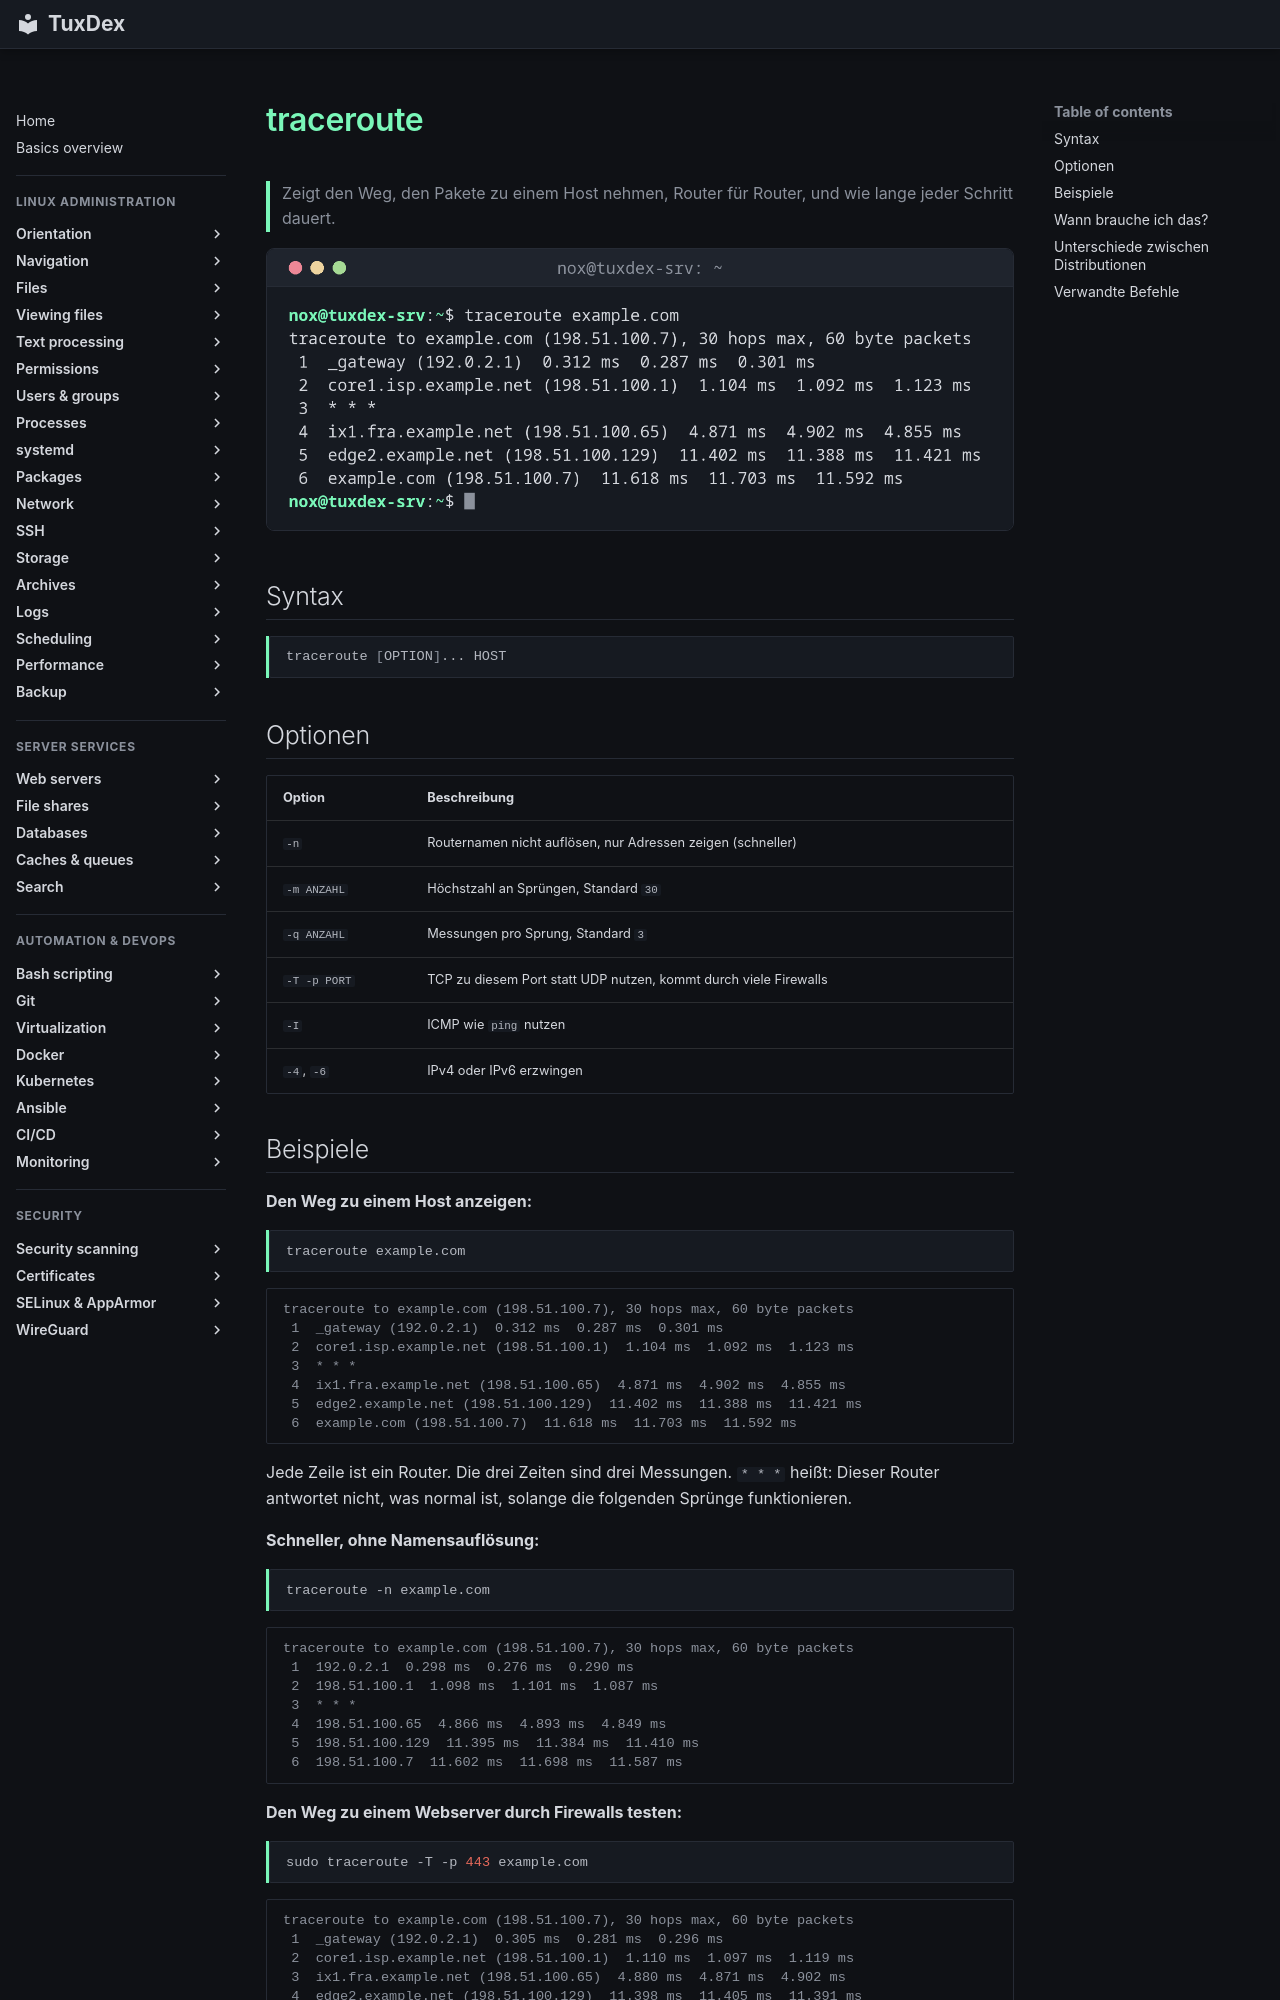

repository: Noxisan/tuxcodex · page: 11-network/traceroute.de/index.html · generator: mkdocs

# traceroute

> Zeigt den Weg, den Pakete zu einem Host nehmen, Router für Router, und wie lange jeder Schritt dauert.

![traceroute output](../assets/screenshots/11-network/traceroute.png)

## Syntax

```bash
traceroute [OPTION]... HOST
```

## Optionen

| Option | Beschreibung |
|--------|--------------|
| `-n` | Routernamen nicht auflösen, nur Adressen zeigen (schneller) |
| `-m ANZAHL` | Höchstzahl an Sprüngen, Standard `30` |
| `-q ANZAHL` | Messungen pro Sprung, Standard `3` |
| `-T -p PORT` | TCP zu diesem Port statt UDP nutzen, kommt durch viele Firewalls |
| `-I` | ICMP wie `ping` nutzen |
| `-4`, `-6` | IPv4 oder IPv6 erzwingen |
